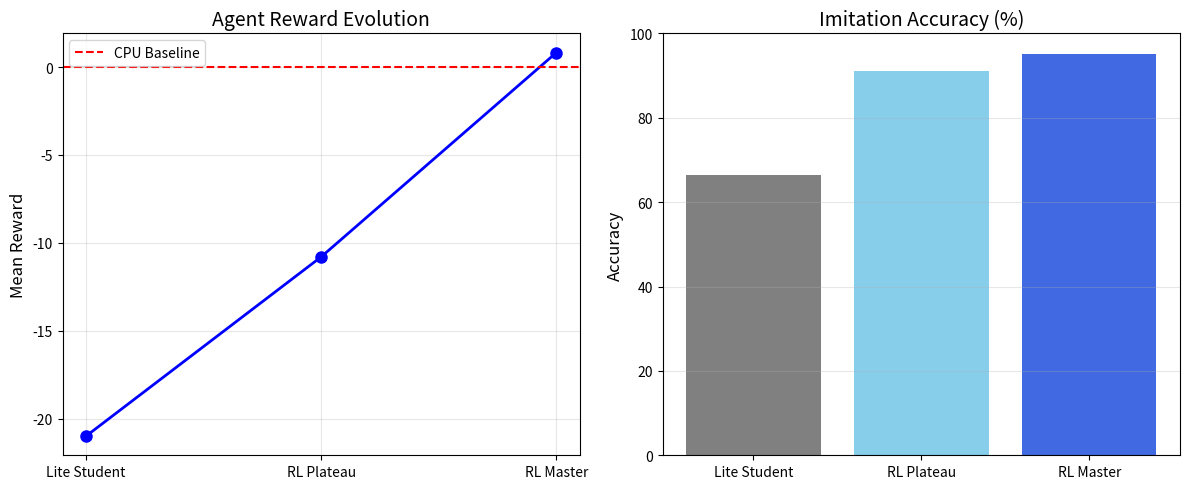

The script that saved this image: (Note: this script raises an exception after producing the figure.)

import matplotlib.pyplot as plt
import numpy as np

# Data based on project logs
# Phases: Lite Student -> RL Plateau -> Master Breakthrough
phases = ['Lite Student', 'RL Plateau', 'RL Master']
rewards = [-21.0, -10.8, 0.822] 
accuracy = [66.4, 91.2, 95.1]

plt.figure(figsize=(12, 5))

# Plot 1: Reward Evolution
plt.subplot(1, 2, 1)
plt.plot(phases, rewards, marker='o', linestyle='-', color='b', linewidth=2, markersize=8)
plt.axhline(y=0, color='r', linestyle='--', label='CPU Baseline')
plt.title('Agent Reward Evolution', fontsize=14)
plt.ylabel('Mean Reward', fontsize=12)
plt.grid(True, alpha=0.3)
plt.legend()

# Plot 2: Imitation Accuracy
plt.subplot(1, 2, 2)
plt.bar(phases, accuracy, color=['gray', 'skyblue', 'royalblue'])
plt.title('Imitation Accuracy (%)', fontsize=14)
plt.ylabel('Accuracy', fontsize=12)
plt.ylim(0, 100)
plt.grid(axis='y', alpha=0.3)

plt.tight_layout()
plt.savefig('/home/cxiong/pong_imitation/reward_evolution.png')
print("Saved reward_evolution.png")
